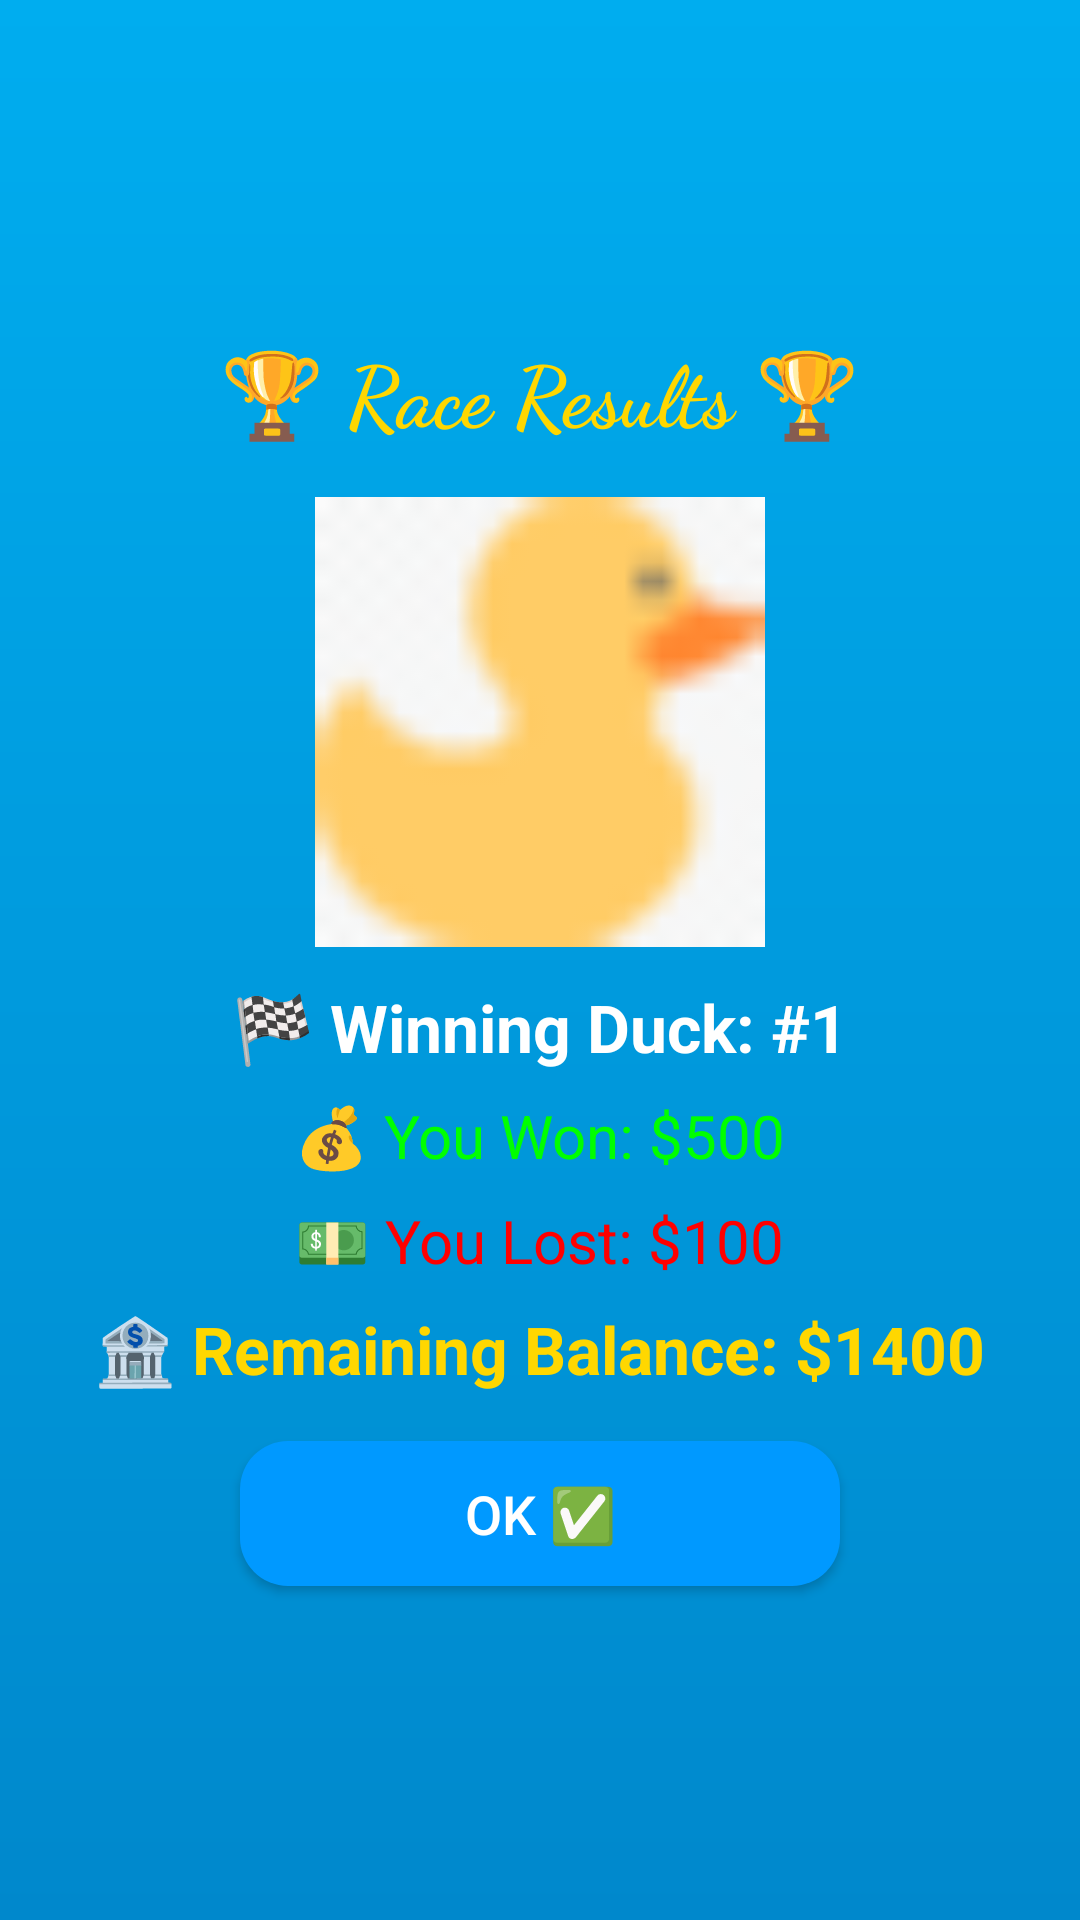

Layout XML and referenced resources for this Android screen:
<!-- AndroidManifest.xml: application theme Theme.PRM392_DuckRacingGame -->
<!-- res/layout/resultpage.xml -->
<LinearLayout
    xmlns:android="http://schemas.android.com/apk/res/android"
    android:layout_width="match_parent"
    android:layout_height="match_parent"
    android:orientation="vertical"
    android:gravity="center"
    android:padding="20dp"
    android:id="@+id/resultPage"
    android:background="@drawable/bg_water">

    
    <TextView
        android:id="@+id/tvTitle"
        android:layout_width="wrap_content"
        android:layout_height="wrap_content"
        android:text="🏆 Race Results 🏆"
        android:textSize="28sp"
        android:textStyle="bold"
        android:textColor="#FFD700"
        android:fontFamily="cursive"
        android:layout_marginBottom="16dp"/>

    
    <ImageView
        android:id="@+id/ivWinner"
        android:layout_width="150dp"
        android:layout_height="150dp"
        android:src="@drawable/vit2"
        android:layout_marginBottom="12dp"/>

    
    <TextView
        android:id="@+id/tvWinningDuck"
        android:layout_width="wrap_content"
        android:layout_height="wrap_content"
        android:text="🏁 Winning Duck: #1"
        android:textSize="22sp"
        android:textStyle="bold"
        android:textColor="#FFFFFF"
        android:layout_marginBottom="8dp"/>

    

    
    <TextView
        android:id="@+id/tvAmountWon"
        android:layout_width="wrap_content"
        android:layout_height="wrap_content"
        android:layout_marginBottom="8dp"
        android:text="💰 You Won: $500"
        android:textColor="#00FF00"
        android:textSize="20sp" />

    <TextView
        android:id="@+id/tvAmountLost"
        android:layout_width="wrap_content"
        android:layout_height="wrap_content"
        android:text="💵 You Lost: $100"
        android:textSize="20sp"
        android:textColor="#FF0000"
        android:layout_marginBottom="8dp"/>

    
    <TextView
        android:id="@+id/tvFinalBalance"
        android:layout_width="wrap_content"
        android:layout_height="wrap_content"
        android:text="🏦 Remaining Balance: $1400"
        android:textSize="22sp"
        android:textStyle="bold"
        android:textColor="#FFD700"
        android:layout_marginBottom="16dp"/>

    
    <Button
        android:id="@+id/btnConfirm"
        android:layout_width="200dp"
        android:layout_height="wrap_content"
        android:background="@drawable/button_duck"
        android:text="OK ✅"
        android:textSize="18sp"
        android:textColor="#FFFFFF"
        android:padding="12dp"/>

</LinearLayout>
<!-- resources referenced by this layout -->
<resources>
  <!-- drawable bg_water (drawable) -->
  <?xml version="1.0" encoding="utf-8"?>
  
  <layer-list xmlns:android="http://schemas.android.com/apk/res/android">
      <item>
          <shape android:shape="rectangle">
              <gradient
                  android:angle="270"
                  android:startColor="#00ADEF"
                  android:endColor="#0088CC"/>
          </shape>
      </item>
  </layer-list>
  <!-- drawable button_duck (drawable) -->
  <?xml version="1.0" encoding="utf-8"?>
  
  <selector xmlns:android="http://schemas.android.com/apk/res/android">
      <item android:state_pressed="true">
          <shape>
              <solid android:color="#0066CC"/>
              <corners android:radius="16dp"/>
          </shape>
      </item>
      <item>
          <shape>
              <solid android:color="#0099FF"/>
              <corners android:radius="16dp"/>
          </shape>
      </item>
  </selector>
  <!-- drawable vit2: png bitmap (drawable, 1206 bytes) -->
  <style name="Theme.PRM392_DuckRacingGame" parent="Base.Theme.PRM392_DuckRacingGame" />
  <style name="Base.Theme.PRM392_DuckRacingGame" parent="Theme.Material3.DayNight.NoActionBar">
          
          
      </style>
</resources>
